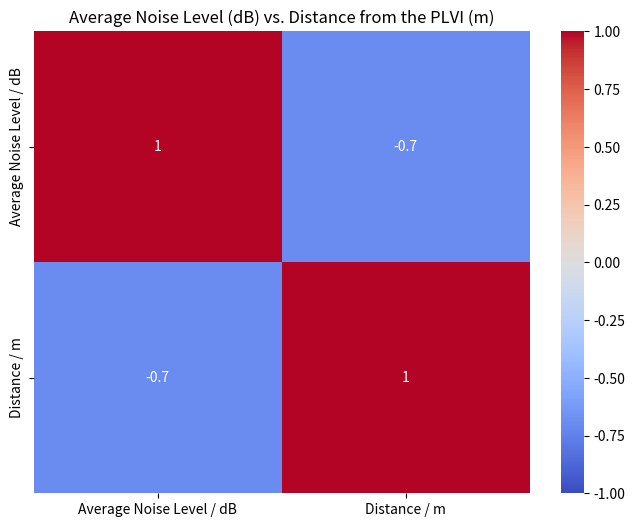

Here is the Python script that generated this plot:
import pandas as pd
import seaborn as sns
import matplotlib.pyplot as plt

data = {
    'Average Noise Level / dB': [61.5, 64.9, 65.9, 59.7, 69.8, 69.7, 63.9, 65.9, 64.7, 62.3, 54.8, 54.7],
    'Distance / m': [445.38, 176.67, 0, 342.14, 835.71, 99.89, 399.27, 205.07, 514.47, 895.84, 1278.35, 1600],
}

df = pd.DataFrame(data)
corr_matrix = df.corr()

plt.figure(figsize=(8, 6))
sns.heatmap(corr_matrix, annot=True, cmap='coolwarm', vmin=-1, vmax=1)
plt.title("Average Noise Level (dB) vs. Distance from the PLVI (m)")
plt.show()